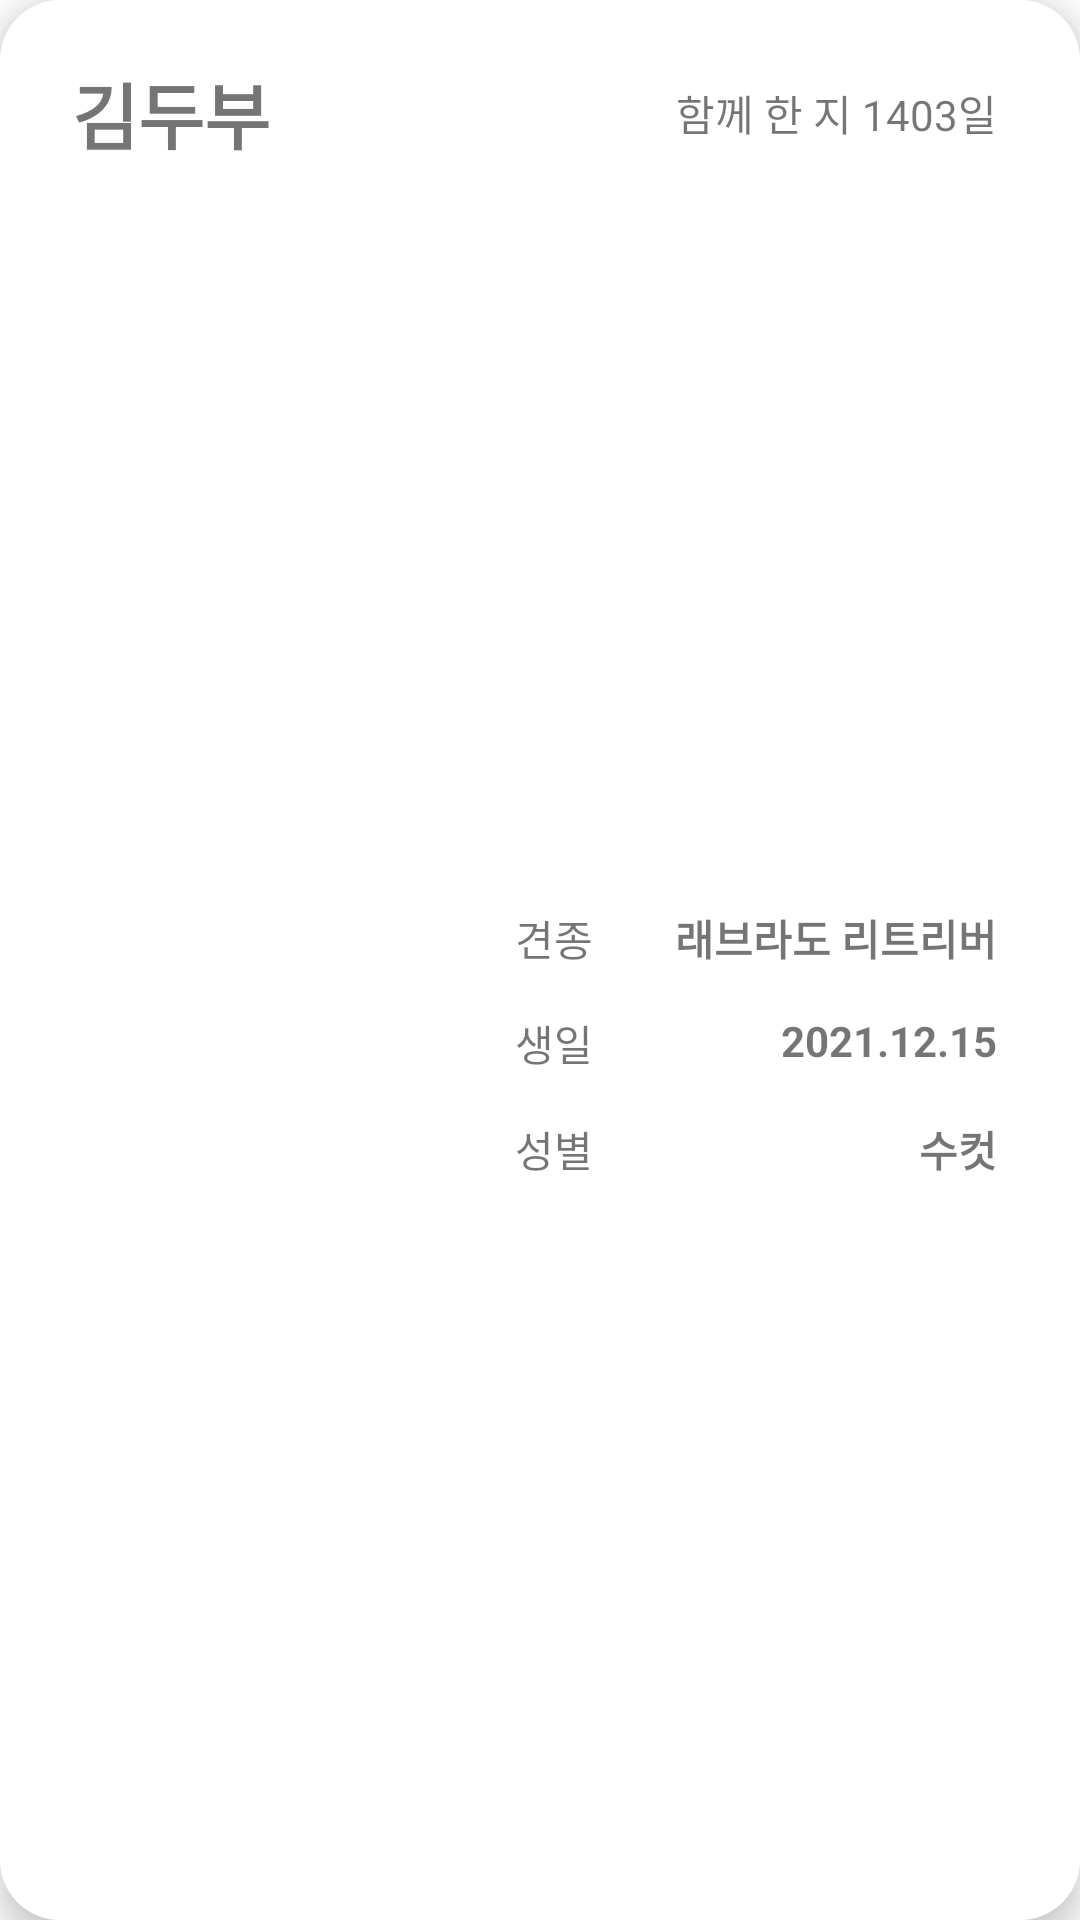

Layout XML and referenced resources for this Android screen:
<!-- AndroidManifest.xml: application theme Theme.Banda -->
<!-- res/layout/dog_profile_item.xml -->
<?xml version="1.0" encoding="utf-8"?>
<androidx.constraintlayout.widget.ConstraintLayout xmlns:android="http://schemas.android.com/apk/res/android"
    xmlns:app="http://schemas.android.com/apk/res-auto"
    xmlns:tools="http://schemas.android.com/tools"
    android:layout_width="match_parent"
    android:layout_height="match_parent"
    android:layout_alignParentLeft="true"
    android:layout_alignParentTop="true"
    android:layout_margin="10dp"
    android:background="@drawable/card"
    android:elevation="7dp">

    <TextView
        android:id="@+id/dog_name_textView"
        android:layout_width="wrap_content"
        android:layout_height="wrap_content"
        android:layout_marginStart="24dp"
        android:layout_marginTop="20dp"
        android:text="김두부"
        android:fontFamily="@font/suitbold"
        android:textSize="24sp"
        android:textStyle="bold"
        app:layout_constraintStart_toStartOf="parent"
        app:layout_constraintTop_toTopOf="parent" />

    <ImageView
        android:id="@+id/dog_image_imageView"
        android:layout_width="120dp"
        android:layout_height="120dp"
        app:layout_constraintBottom_toBottomOf="parent"
        app:layout_constraintStart_toStartOf="@+id/dog_name_textView"
        app:layout_constraintTop_toBottomOf="@+id/dog_name_textView"
        tools:srcCompat="@tools:sample/avatars" />

    <TextView
        android:id="@+id/textView2"
        android:layout_width="wrap_content"
        android:layout_height="wrap_content"
        android:text="견종"
        app:layout_constraintBottom_toTopOf="@+id/textView3"
        app:layout_constraintEnd_toStartOf="@+id/dog_breed_textView"
        app:layout_constraintHorizontal_bias="0.5"
        app:layout_constraintStart_toEndOf="@+id/dog_image_imageView"
        app:layout_constraintTop_toTopOf="@+id/dog_image_imageView"
        app:layout_constraintVertical_chainStyle="spread" />

    <TextView
        android:id="@+id/textView3"
        android:layout_width="wrap_content"
        android:layout_height="wrap_content"
        android:text="생일"
        app:layout_constraintBottom_toTopOf="@+id/textView4"
        app:layout_constraintStart_toStartOf="@+id/textView2"
        app:layout_constraintTop_toBottomOf="@+id/textView2" />

    <TextView
        android:id="@+id/textView4"
        android:layout_width="wrap_content"
        android:layout_height="wrap_content"
        android:text="성별"
        app:layout_constraintBottom_toBottomOf="@+id/dog_image_imageView"
        app:layout_constraintStart_toStartOf="@+id/textView3"
        app:layout_constraintTop_toBottomOf="@+id/textView3" />

    <TextView
        android:id="@+id/dog_breed_textView"
        android:layout_width="wrap_content"
        android:layout_height="wrap_content"
        android:text="래브라도 리트리버"
        android:textStyle="bold"
        app:layout_constraintEnd_toEndOf="parent"
        app:layout_constraintHorizontal_bias="0.5"
        app:layout_constraintStart_toEndOf="@+id/textView2"
        app:layout_constraintTop_toTopOf="@+id/textView2" />

    <TextView
        android:id="@+id/dog_birth_textView"
        android:layout_width="wrap_content"
        android:layout_height="wrap_content"
        android:text="2021.12.15"
        android:textStyle="bold"
        app:layout_constraintEnd_toEndOf="@+id/dog_breed_textView"
        app:layout_constraintTop_toTopOf="@+id/textView3" />

    <TextView
        android:id="@+id/dog_gender_textView"
        android:layout_width="wrap_content"
        android:layout_height="wrap_content"
        android:text="수컷"
        android:textStyle="bold"
        app:layout_constraintEnd_toEndOf="@+id/dog_birth_textView"
        app:layout_constraintTop_toTopOf="@+id/textView4" />

    <TextView
        android:id="@+id/dog_Dday_textView"
        android:layout_width="wrap_content"
        android:layout_height="wrap_content"
        android:text="함께 한 지 1403일"
        app:layout_constraintBottom_toBottomOf="@+id/dog_name_textView"
        app:layout_constraintEnd_toEndOf="@+id/dog_breed_textView"
        app:layout_constraintTop_toTopOf="@+id/dog_name_textView" />
</androidx.constraintlayout.widget.ConstraintLayout>
<!-- resources referenced by this layout -->
<resources>
  <!-- drawable card (drawable) -->
  <?xml version="1.0" encoding="utf-8"?>
  <shape xmlns:android="http://schemas.android.com/apk/res/android"
      android:padding="10dp"
      android:shape="rectangle" >
      <solid android:color="#FFF" />
      <corners
          android:bottomLeftRadius="20dp"
          android:bottomRightRadius="20dp"
          android:topLeftRadius="20dp"
          android:topRightRadius="20dp" />
  </shape>
  <style name="Theme.Banda" parent="Theme.MaterialComponents.DayNight.DarkActionBar">
          <item name="windowNoTitle">true</item>
          
          <item name="colorPrimary">@color/banda</item>
          <item name="colorPrimaryVariant">@color/white</item>
          <item name="colorOnPrimary">@color/white</item>
          
          <item name="colorSecondary">@color/teal_200</item>
          <item name="colorSecondaryVariant">@color/teal_700</item>
          <item name="colorOnSecondary">@color/black</item>
          
          <item name="android:statusBarColor" tools:targetApi="l">?attr/colorPrimaryVariant</item>
          
      </style>
  <color name="banda">#FFC11A</color>
  <color name="white">#FFFFFFFF</color>
  <color name="teal_200">#FF03DAC5</color>
  <color name="teal_700">#FF018786</color>
  <color name="black">#FF000000</color>
</resources>
